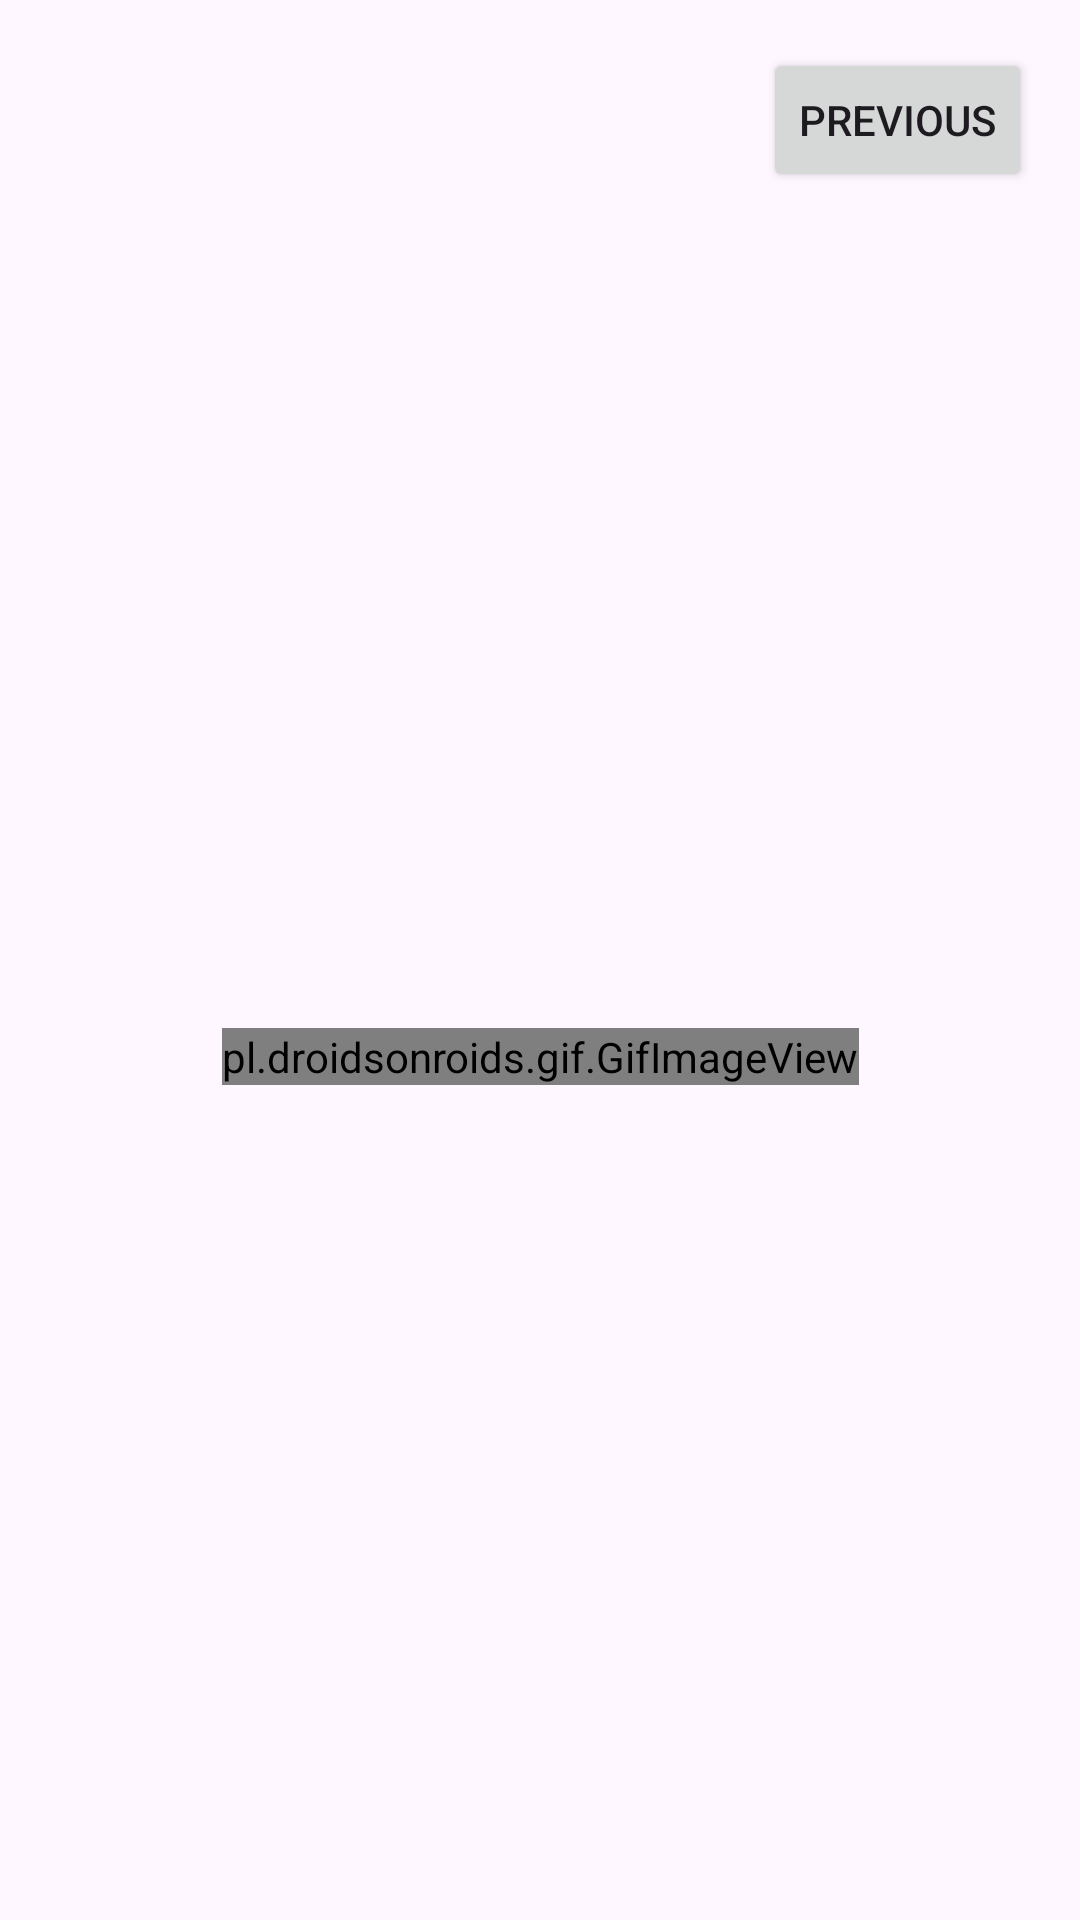

The Android layout XML behind this screen, and the referenced resources:
<!-- AndroidManifest.xml: application theme Theme.TranslationKotlin -->
<!-- res/layout/fragment_first.xml -->
<?xml version="1.0" encoding="utf-8"?>
<LinearLayout xmlns:android="http://schemas.android.com/apk/res/android"
    xmlns:app="http://schemas.android.com/apk/res-auto"
    xmlns:tools="http://schemas.android.com/tools"
    android:layout_width="match_parent"
    android:layout_height="match_parent"
    tools:context=".FirstFragment">

    <androidx.constraintlayout.widget.ConstraintLayout
        android:layout_width="match_parent"
        android:layout_height="match_parent"
        android:padding="16dp">

        <Button
            android:id="@+id/button_first"
            android:layout_width="wrap_content"
            android:layout_height="wrap_content"
            android:text="@string/previous"
            app:layout_constraintEnd_toEndOf="parent"
            app:layout_constraintTop_toTopOf="parent" />

        <pl.droidsonroids.gif.GifImageView
            android:id="@+id/textview_first"
            android:layout_width="wrap_content"
            android:layout_height="wrap_content"
            android:layout_marginTop="16dp"
            android:src="@drawable/giphy"
            app:layout_constraintBottom_toBottomOf="parent"
            app:layout_constraintEnd_toEndOf="parent"
            app:layout_constraintStart_toStartOf="parent"
            app:layout_constraintTop_toBottomOf="@id/button_first" />
    </androidx.constraintlayout.widget.ConstraintLayout>
</LinearLayout>
<!-- resources referenced by this layout -->
<resources>
  <string name="previous">Previous</string>
  <style name="Theme.TranslationKotlin" parent="Base.Theme.TranslationKotlin" />
  <style name="Base.Theme.TranslationKotlin" parent="Theme.Material3.DayNight.NoActionBar">
          <item name="colorPrimary">@color/primary_color</item>
      </style>
  <color name="primary_color">#80A4ED</color>
</resources>
